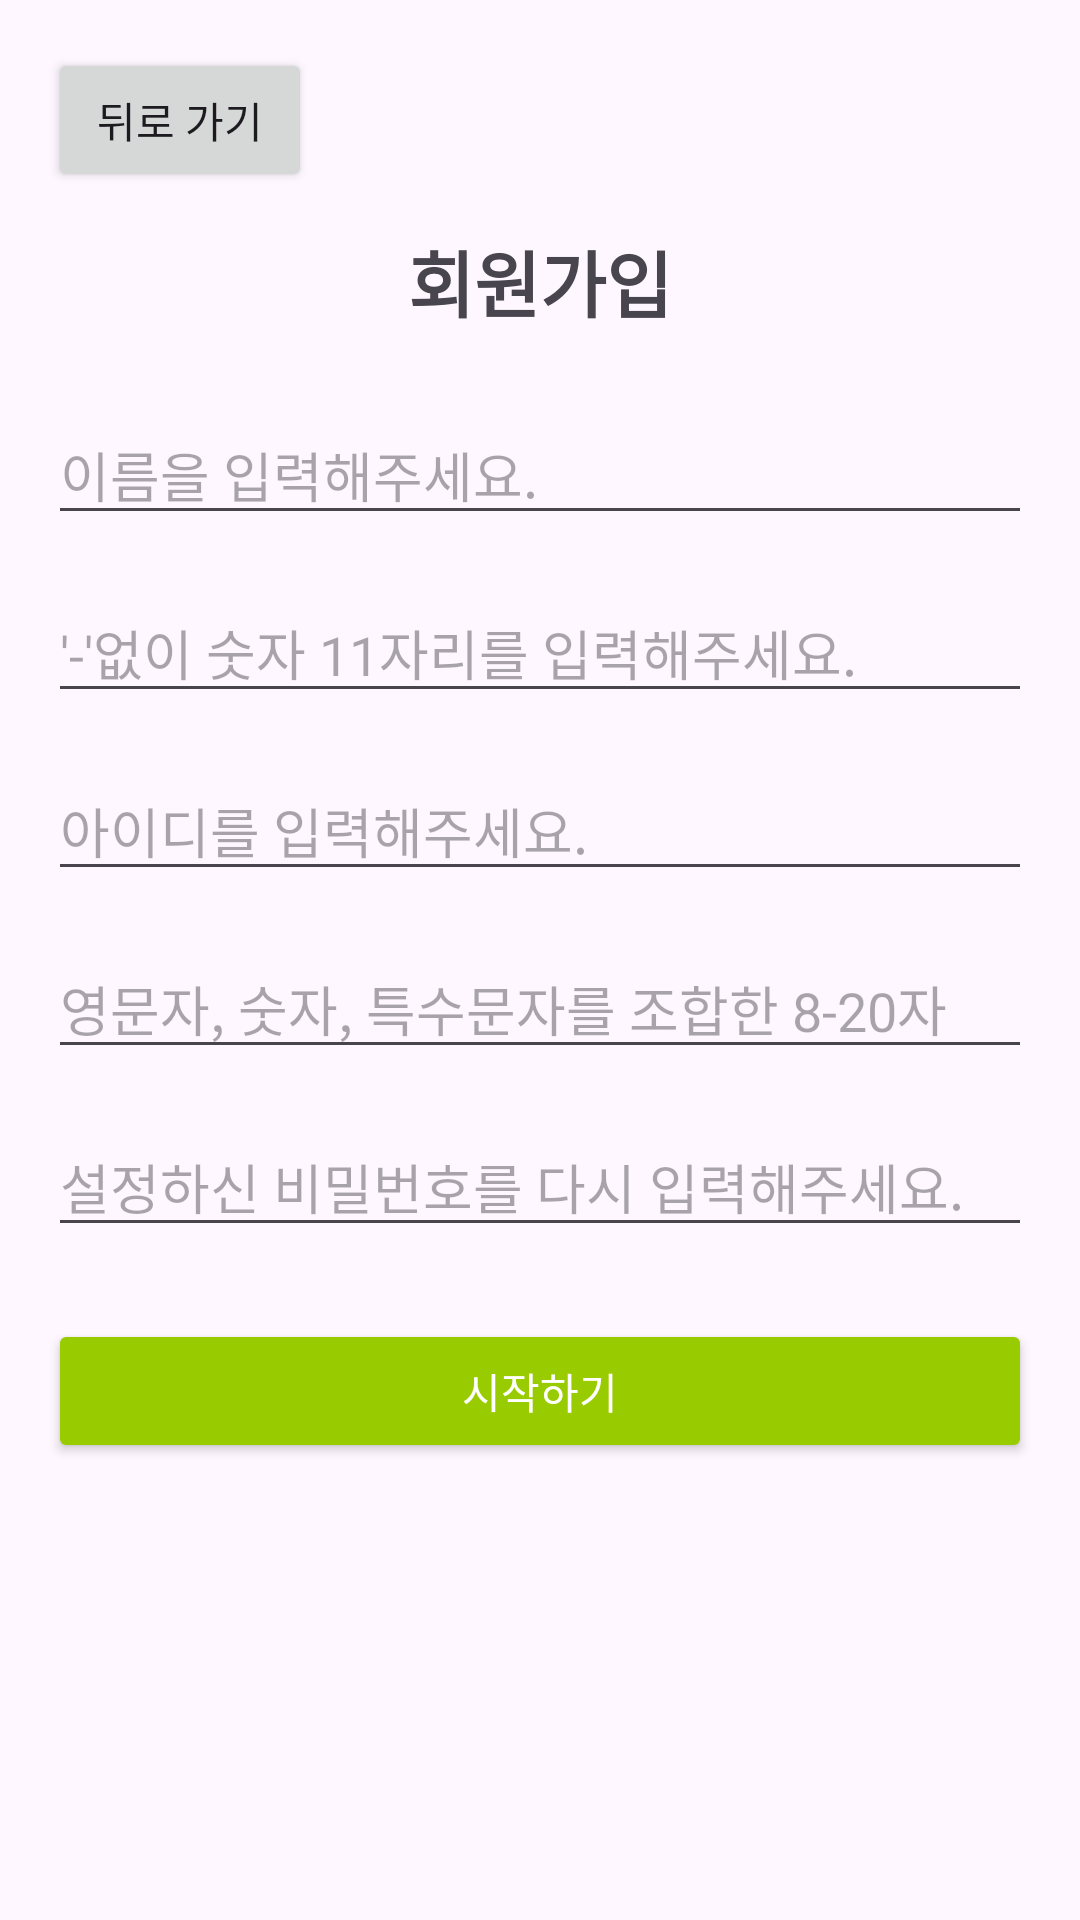

This screen was rendered from an Android layout file. Write that file and the resources it references.
<!-- AndroidManifest.xml: application theme Theme.MyApplication -->
<!-- res/layout/fragment_sign_up.xml -->
<?xml version="1.0" encoding="utf-8"?>
<RelativeLayout xmlns:android="http://schemas.android.com/apk/res/android"
    android:layout_width="match_parent"
    android:layout_height="match_parent"
    android:padding="16dp">

    <Button
        android:id="@+id/buttonBack"
        android:layout_width="wrap_content"
        android:layout_height="wrap_content"
        android:text="뒤로 가기" />

    <TextView
        android:id="@+id/textViewSignUpTitle"
        android:layout_width="wrap_content"
        android:layout_height="wrap_content"
        android:layout_centerHorizontal="true"
        android:layout_marginTop="60dp"
        android:text="회원가입"
        android:textAlignment="center"
        android:textSize="24sp"
        android:textStyle="bold" />

    <EditText
        android:id="@+id/editTextName"
        android:layout_width="match_parent"
        android:layout_height="wrap_content"
        android:layout_below="@id/textViewSignUpTitle"
        android:layout_marginTop="24dp"
        android:hint="이름을 입력해주세요."
        android:inputType="text" />

    <EditText
        android:id="@+id/editTextContact"
        android:layout_width="match_parent"
        android:layout_height="wrap_content"
        android:layout_below="@id/editTextName"
        android:layout_marginTop="16dp"
        android:hint="'-'없이 숫자 11자리를 입력해주세요."
        android:inputType="phone" />

    <EditText
        android:id="@+id/editTextId"
        android:layout_width="match_parent"
        android:layout_height="wrap_content"
        android:layout_below="@id/editTextContact"
        android:layout_marginTop="16dp"
        android:hint="아이디를 입력해주세요."
        android:inputType="text" />

    <EditText
        android:id="@+id/editTextPassword"
        android:layout_width="match_parent"
        android:layout_height="wrap_content"
        android:layout_below="@id/editTextId"
        android:layout_marginTop="16dp"
        android:hint="영문자, 숫자, 특수문자를 조합한 8-20자"
        android:inputType="textPassword" />

    <EditText
        android:id="@+id/editTextPasswordConfirm"
        android:layout_width="match_parent"
        android:layout_height="wrap_content"
        android:layout_below="@id/editTextPassword"
        android:layout_marginTop="16dp"
        android:hint="설정하신 비밀번호를 다시 입력해주세요."
        android:inputType="textPassword" />

    <Button
        android:id="@+id/buttonStart"
        android:layout_width="match_parent"
        android:layout_height="wrap_content"
        android:layout_below="@id/editTextPasswordConfirm"
        android:layout_marginTop="24dp"
        android:backgroundTint="@android:color/holo_green_light"
        android:text="시작하기"
        android:textColor="@android:color/white" />

</RelativeLayout>
<!-- resources referenced by this layout -->
<resources>
  <style name="Theme.MyApplication" parent="Base.Theme.MyApplication" />
  <style name="Base.Theme.MyApplication" parent="Theme.Material3.DayNight.NoActionBar">
          
          
          <item name="android:statusBarColor">@android:color/white</item>
      </style>
</resources>
